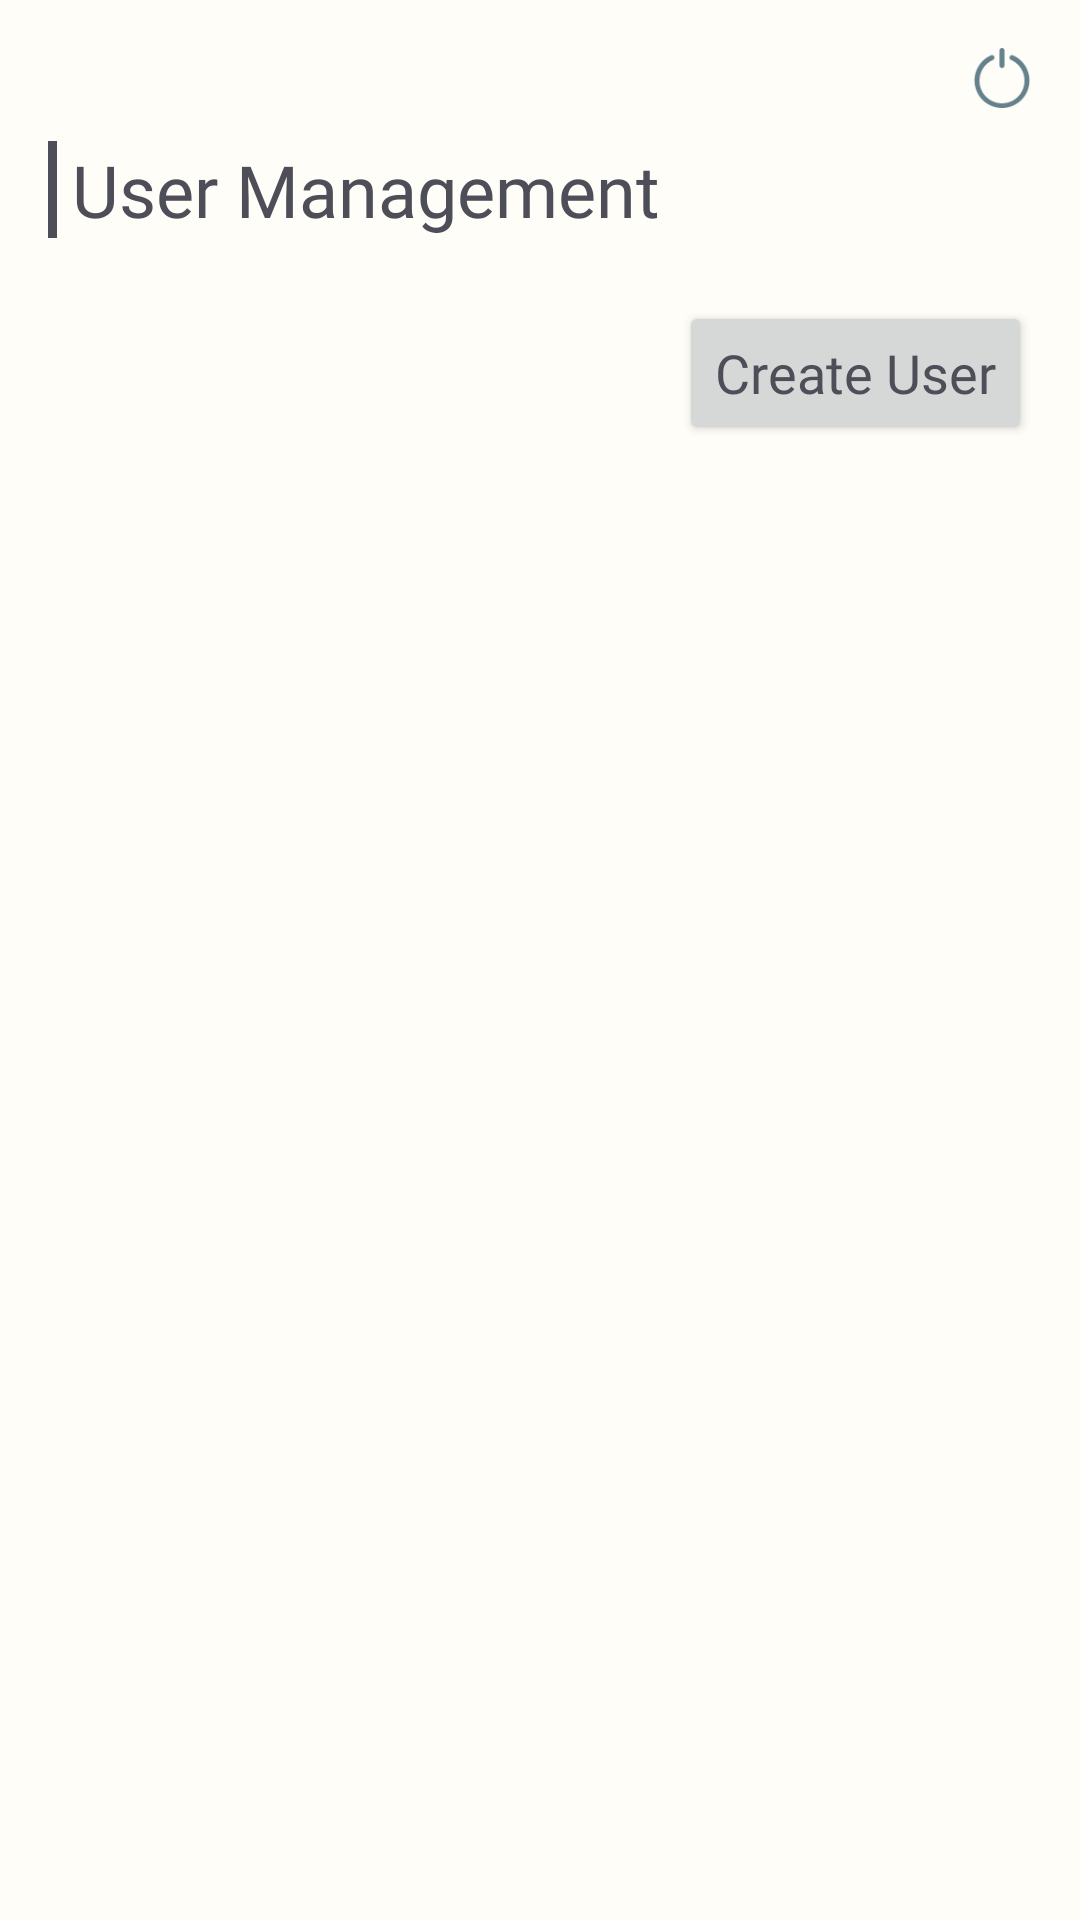

This screen was rendered from an Android layout file. Write that file and the resources it references.
<!-- AndroidManifest.xml: application theme Theme.PrognosisEdge -->
<!-- res/layout/ua__usermanagment.xml -->
<LinearLayout xmlns:android="http://schemas.android.com/apk/res/android"
    xmlns:tools="http://schemas.android.com/tools"
    android:layout_width="match_parent"
    android:layout_height="match_parent"
    android:orientation="vertical"
    android:padding="16dp"
    android:background="@color/backgroundColor"
    tools:ignore="ExtraText">

    <LinearLayout
        android:layout_width="match_parent"
        android:layout_height="wrap_content"
        android:orientation="vertical">
        <ImageView
            android:id="@+id/logout"
            android:layout_width="20dp"
            android:layout_height="20dp"
            android:layout_gravity="right"
            android:src="@drawable/power" />
    </LinearLayout>
    <TextView
        android:layout_width="wrap_content"
        android:layout_height="wrap_content"
        android:text="User Management"
        android:background="@drawable/title_border"
        android:paddingLeft="8dp"
        android:textAppearance="@style/orbitron_Heading_Dark"
        android:layout_marginTop="11dp"
        android:layout_marginBottom="5dp" />


    
    <LinearLayout
        android:id="@+id/button_section"
        android:layout_width="match_parent"
        android:layout_height="wrap_content"
        android:layout_below="@id/sub_heading"
        android:layout_marginTop="16dp"
        android:orientation="horizontal"
        android:weightSum="2"
        android:gravity="end">













        
        <Button
            android:id="@+id/create_user_button"
            android:layout_width="wrap_content"
            android:layout_height="wrap_content"
            android:layout_gravity="right"
            android:text="Create User"
            android:textAppearance="@style/proximanova_bold"
            android:layout_marginBottom="5dp"/>
    </LinearLayout>


    <androidx.recyclerview.widget.RecyclerView
        android:id="@+id/recycler_view"
        android:layout_width="match_parent"
        android:layout_height="wrap_content" />

</LinearLayout>
<!-- resources referenced by this layout -->
<resources>
  <color name="accentColor">#FD6746</color>
  <color name="backgroundColor">#FEFDF8</color>
  <color name="eggshellColor">#FEFDF8</color>
  <!-- drawable power: png bitmap (drawable, 2418 bytes) -->
  <!-- drawable title_border (drawable) -->
  <?xml version="1.0" encoding="utf-8"?>
  <layer-list xmlns:android="http://schemas.android.com/apk/res/android">
      <item android:top="-5dp" android:bottom="-5dp" android:right="-5dp">
          <shape android:shape="rectangle">
              <stroke android:width="3dp" android:color="@color/textColor" />
          </shape>
      </item>
  </layer-list>
  <style name="button">
          <item name="android:textColor">@color/eggshellColor</item> 
          <item name="android:textSize">14sp</item> 
          <item name="android:fontFamily">@font/proxima_nova_bold</item> 
      </style>
  <style name="orbitron_Heading_Dark">
          <item name="android:textColor">@color/textColor</item> 
          <item name="android:textSize">24sp</item> 
          <item name="android:fontFamily">@font/orbitron_bold</item> 
      </style>
  <style name="proximanova_bold">
          <item name="android:textColor">@color/textColor</item> 
          <item name="android:textSize">18sp</item> 
          <item name="android:fontFamily">@font/proxima_nova_bold</item> 
      </style>
  <style name="Theme.PrognosisEdge" parent="Theme.MaterialComponents.Light.NoActionBar">
          <item name="colorPrimary">@color/accentColor</item>
          <item name="colorPrimaryDark">@color/textColor</item>
          <item name="colorAccent">@color/accentColor</item>
      </style>
  <color name="textColor">#4E4E58</color>
</resources>
